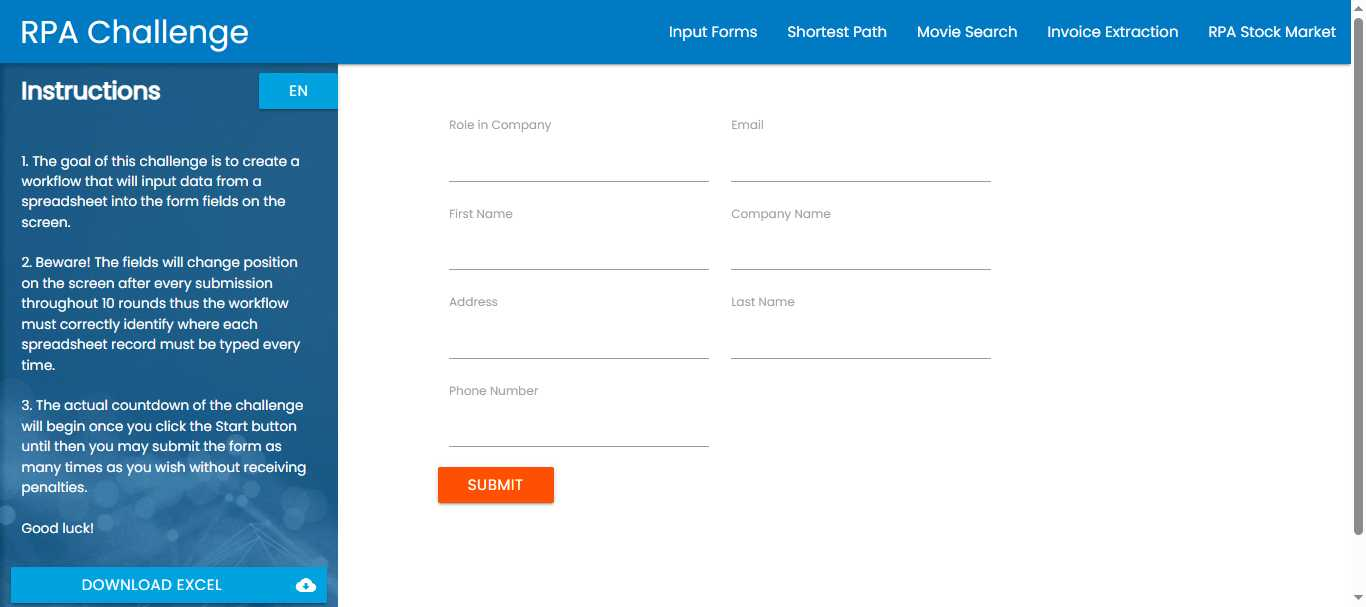
Task: Proceso en blanco
Workflow: Main

Step 1: Chrome Rpa Challenge in window 'Rpa Challenge' (chrome.exe)

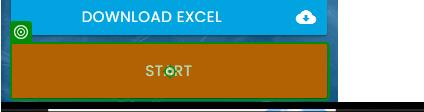
Step 2: click on the button in window 'Rpa Challenge' (chrome.exe)

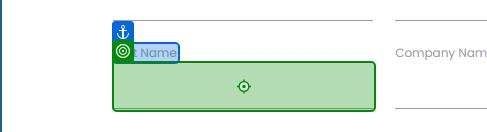
Step 3: type "[CurrentRow("First Name").ToString]" into the text box '2JoR4' in window 'Rpa Challenge' (chrome.exe)

Step 4: type "[CurrentRow("Last Name ").ToString]" into the element in window 'Rpa Challenge' (chrome.exe) (no picture)

Step 5: type "[CurrentRow("Company Name").ToString]" into the element in window 'Rpa Challenge' (chrome.exe) (no picture)

Step 6: type "[CurrentRow("Role in Company").ToString]" into the element in window 'Rpa Challenge' (chrome.exe) (no picture)

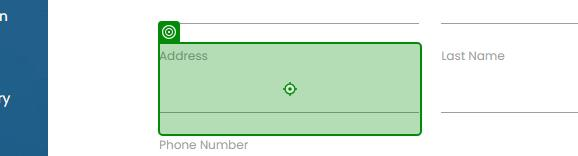
Step 7: type "[CurrentRow("Address").ToString]" into the element in window 'Rpa Challenge' (chrome.exe)
